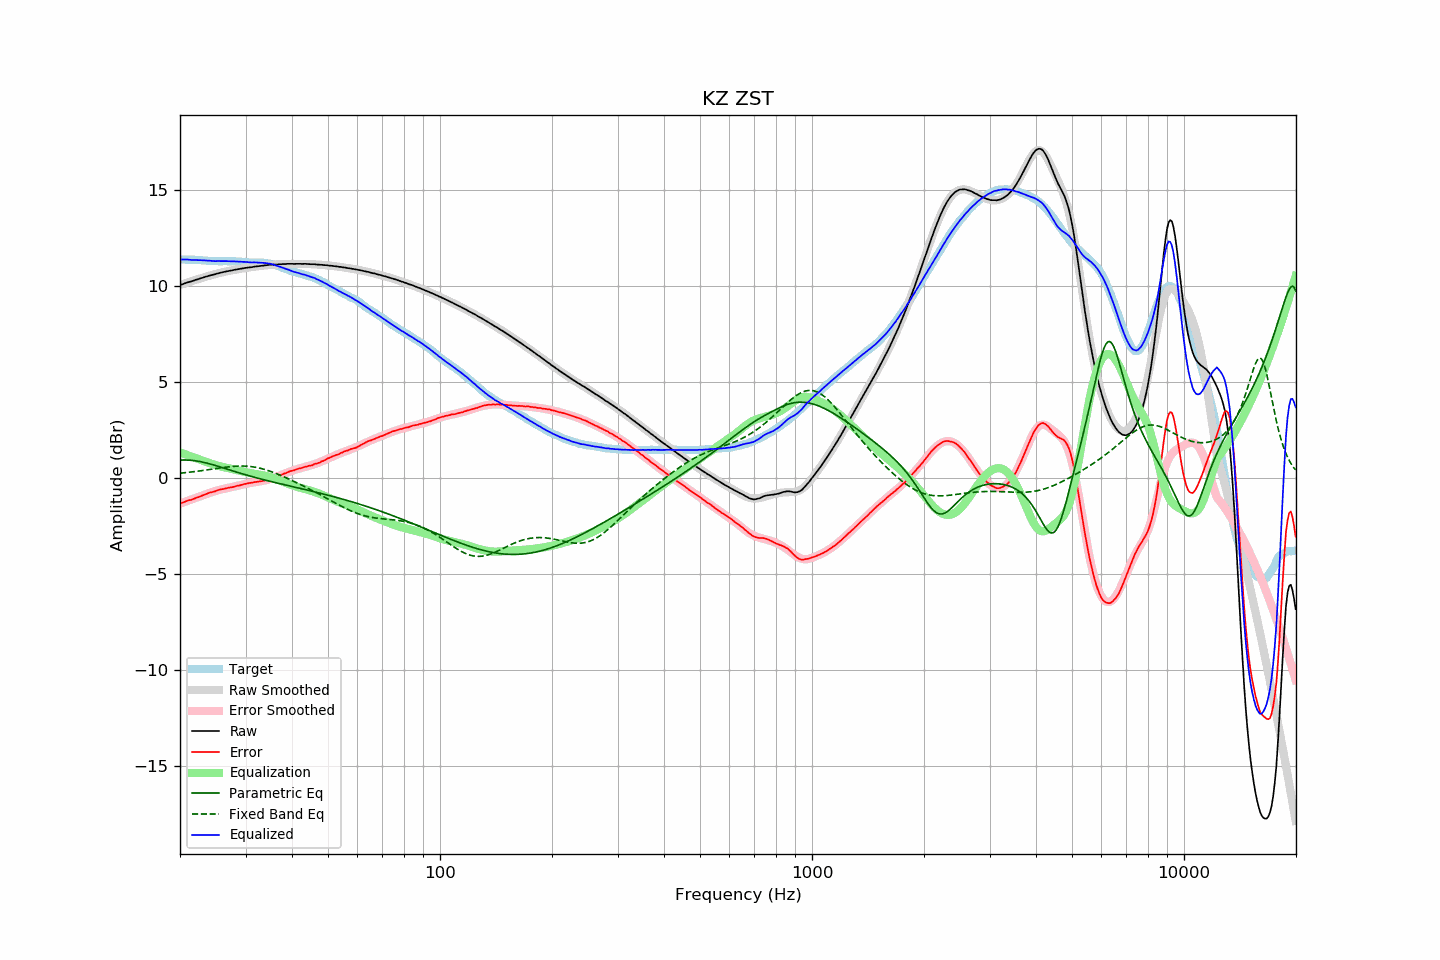

Data behind this chart, as committed beside it:
frequency, raw, error, smoothed, error_smoothed, equalization, parametric_eq, fixed_band_eq, equalized_raw, equalized_smoothed, target
20.00, 10.06, -1.33, 10.06, -1.33, 1.33, 0.94, 0.25, 11.40, 11.40, 11.40
20.20, 10.09, -1.30, 10.09, -1.30, 1.30, 0.94, 0.26, 11.40, 11.40, 11.40
20.40, 10.12, -1.27, 10.12, -1.27, 1.27, 0.94, 0.27, 11.40, 11.40, 11.40
20.61, 10.15, -1.24, 10.15, -1.24, 1.24, 0.94, 0.28, 11.40, 11.39, 11.40
20.81, 10.18, -1.20, 10.18, -1.21, 1.21, 0.94, 0.29, 11.40, 11.39, 11.39
21.02, 10.21, -1.17, 10.21, -1.18, 1.18, 0.94, 0.29, 11.40, 11.39, 11.39
21.23, 10.23, -1.15, 10.23, -1.15, 1.15, 0.93, 0.30, 11.38, 11.39, 11.39
21.44, 10.25, -1.14, 10.26, -1.12, 1.12, 0.92, 0.31, 11.38, 11.38, 11.39
21.66, 10.28, -1.10, 10.29, -1.09, 1.09, 0.92, 0.32, 11.37, 11.38, 11.39
21.87, 10.31, -1.07, 10.32, -1.06, 1.06, 0.90, 0.33, 11.37, 11.38, 11.38
22.09, 10.34, -1.03, 10.34, -1.03, 1.03, 0.89, 0.35, 11.37, 11.37, 11.38
22.31, 10.36, -1.01, 10.37, -1.00, 1.00, 0.88, 0.36, 11.36, 11.37, 11.37
22.54, 10.39, -0.97, 10.39, -0.97, 0.97, 0.87, 0.37, 11.36, 11.37, 11.37
22.76, 10.42, -0.94, 10.42, -0.94, 0.94, 0.85, 0.38, 11.36, 11.36, 11.36
22.99, 10.44, -0.91, 10.45, -0.91, 0.91, 0.83, 0.39, 11.35, 11.36, 11.36
23.22, 10.47, -0.87, 10.47, -0.88, 0.88, 0.81, 0.40, 11.35, 11.35, 11.35
23.45, 10.50, -0.84, 10.50, -0.85, 0.85, 0.79, 0.41, 11.35, 11.34, 11.34
23.69, 10.52, -0.81, 10.52, -0.82, 0.82, 0.77, 0.43, 11.34, 11.34, 11.34
23.92, 10.55, -0.77, 10.55, -0.78, 0.78, 0.75, 0.44, 11.34, 11.33, 11.33
24.16, 10.57, -0.75, 10.57, -0.76, 0.76, 0.73, 0.45, 11.33, 11.33, 11.33
24.40, 10.59, -0.73, 10.59, -0.73, 0.73, 0.70, 0.46, 11.32, 11.32, 11.33
24.65, 10.61, -0.71, 10.62, -0.70, 0.70, 0.68, 0.48, 11.32, 11.32, 11.33
24.89, 10.63, -0.69, 10.64, -0.68, 0.68, 0.65, 0.49, 11.31, 11.32, 11.32
25.14, 10.66, -0.65, 10.66, -0.65, 0.65, 0.63, 0.50, 11.32, 11.32, 11.31
25.39, 10.68, -0.62, 10.68, -0.63, 0.63, 0.60, 0.51, 11.31, 11.31, 11.31
25.65, 10.70, -0.60, 10.70, -0.61, 0.61, 0.58, 0.53, 11.31, 11.31, 11.31
25.91, 10.72, -0.58, 10.72, -0.59, 0.59, 0.55, 0.54, 11.31, 11.31, 11.31
26.16, 10.74, -0.57, 10.74, -0.57, 0.57, 0.52, 0.55, 11.31, 11.31, 11.32
26.43, 10.76, -0.55, 10.76, -0.55, 0.55, 0.50, 0.56, 11.31, 11.31, 11.32
26.69, 10.78, -0.53, 10.78, -0.53, 0.53, 0.47, 0.57, 11.32, 11.31, 11.32
26.96, 10.79, -0.51, 10.80, -0.51, 0.51, 0.44, 0.58, 11.31, 11.31, 11.31
27.23, 10.81, -0.49, 10.81, -0.49, 0.49, 0.42, 0.59, 11.31, 11.31, 11.31
27.50, 10.82, -0.48, 10.83, -0.48, 0.48, 0.39, 0.60, 11.30, 11.31, 11.31
27.77, 10.84, -0.47, 10.85, -0.46, 0.46, 0.37, 0.61, 11.30, 11.30, 11.31
28.05, 10.86, -0.44, 10.86, -0.44, 0.44, 0.34, 0.61, 11.30, 11.30, 11.30
28.33, 10.87, -0.42, 10.88, -0.42, 0.42, 0.31, 0.62, 11.29, 11.30, 11.29
28.62, 10.89, -0.39, 10.89, -0.40, 0.40, 0.29, 0.62, 11.29, 11.29, 11.29
28.90, 10.90, -0.39, 10.91, -0.38, 0.38, 0.26, 0.63, 11.28, 11.29, 11.29
29.19, 10.92, -0.36, 10.92, -0.36, 0.36, 0.24, 0.63, 11.28, 11.28, 11.28
29.48, 10.93, -0.34, 10.93, -0.34, 0.34, 0.21, 0.63, 11.27, 11.27, 11.27
29.78, 10.95, -0.31, 10.95, -0.32, 0.32, 0.19, 0.62, 11.28, 11.27, 11.27
30.08, 10.96, -0.30, 10.96, -0.30, 0.30, 0.16, 0.62, 11.27, 11.26, 11.27
30.38, 10.97, -0.28, 10.97, -0.29, 0.29, 0.14, 0.62, 11.26, 11.26, 11.26
30.68, 10.98, -0.26, 10.99, -0.27, 0.27, 0.12, 0.61, 11.25, 11.26, 11.25
30.99, 10.99, -0.25, 11.00, -0.25, 0.25, 0.09, 0.60, 11.25, 11.25, 11.25
31.30, 11.00, -0.24, 11.01, -0.24, 0.24, 0.07, 0.59, 11.24, 11.25, 11.25
31.61, 11.02, -0.22, 11.02, -0.23, 0.23, 0.05, 0.58, 11.25, 11.25, 11.25
31.93, 11.03, -0.20, 11.03, -0.21, 0.21, 0.02, 0.56, 11.24, 11.24, 11.24
32.24, 11.04, -0.20, 11.04, -0.20, 0.20, 0.00, 0.54, 11.24, 11.24, 11.24
32.57, 11.05, -0.18, 11.05, -0.18, 0.18, -0.02, 0.53, 11.24, 11.24, 11.24
32.89, 11.06, -0.17, 11.06, -0.17, 0.17, -0.04, 0.51, 11.23, 11.23, 11.24
33.22, 11.07, -0.16, 11.07, -0.15, 0.15, -0.07, 0.49, 11.23, 11.23, 11.23
33.55, 11.08, -0.14, 11.08, -0.14, 0.14, -0.09, 0.46, 11.22, 11.22, 11.22
33.89, 11.09, -0.12, 11.09, -0.12, 0.12, -0.11, 0.44, 11.21, 11.21, 11.22
34.23, 11.10, -0.09, 11.10, -0.10, 0.10, -0.13, 0.41, 11.20, 11.20, 11.20
34.57, 11.11, -0.08, 11.11, -0.08, 0.08, -0.15, 0.38, 11.19, 11.19, 11.19
34.92, 11.12, -0.05, 11.12, -0.05, 0.05, -0.17, 0.35, 11.18, 11.17, 11.18
35.27, 11.12, -0.04, 11.12, -0.03, 0.03, -0.19, 0.32, 11.15, 11.15, 11.17
35.62, 11.13, -0.00, 11.13, -0.00, 0.00, -0.21, 0.29, 11.14, 11.13, 11.14
35.97, 11.13, 0.02, 11.14, 0.03, -0.03, -0.23, 0.26, 11.10, 11.11, 11.11
... 635 more rows
